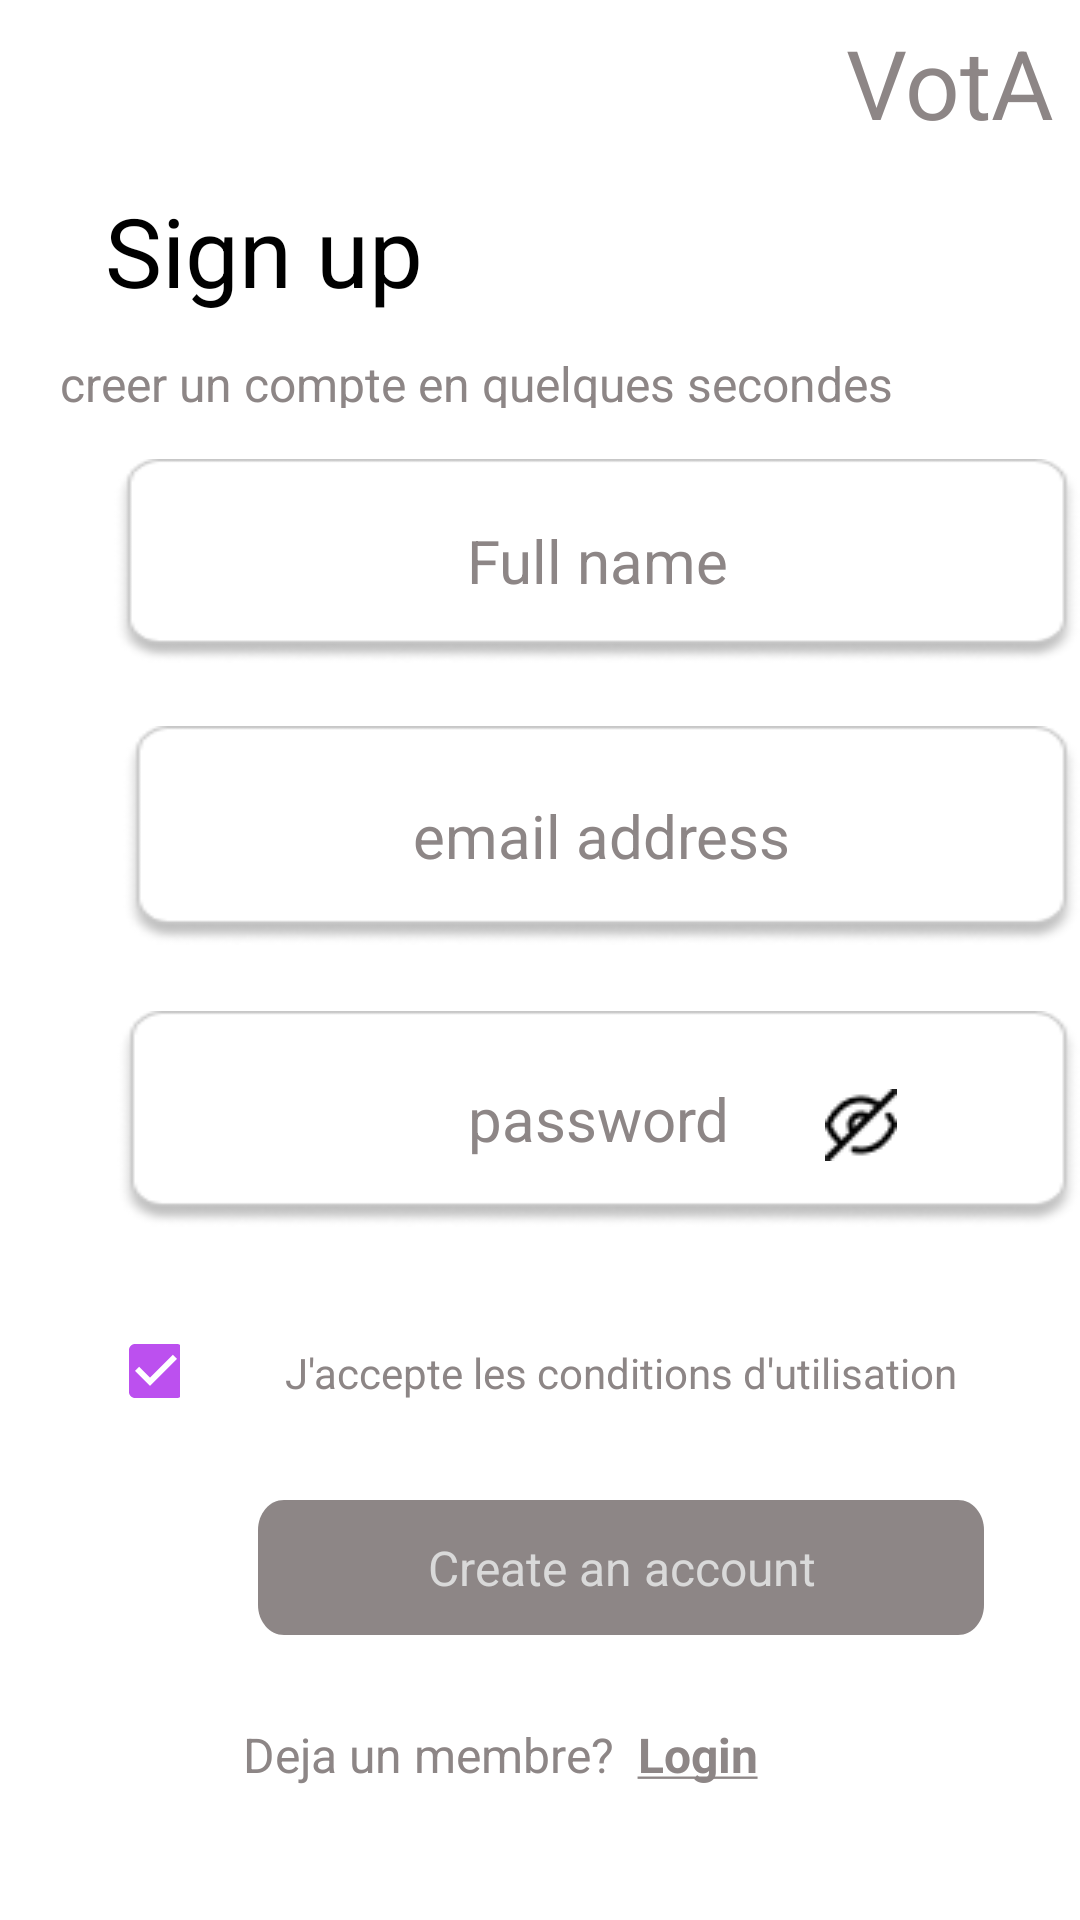

Here is an Android app screen rendered from its layout file. Give the layout XML and the strings, colors and styles it references.
<!-- AndroidManifest.xml: application theme Theme.VotApp -->
<!-- res/layout/sign_up_activity.xml -->
<?xml version="1.0" encoding="utf-8"?>
<RelativeLayout
    xmlns:android="http://schemas.android.com/apk/res/android"
    xmlns:app="http://schemas.android.com/apk/res-auto"
    android:id="@+id/android_lar"
    android:layout_width="fill_parent"
    android:layout_height="fill_parent"
    android:clipToOutline="true"

    >

    <TextView
        android:id="@+id/votapp2"
        android:layout_width="119dp"
        android:layout_height="39dp"
        android:layout_alignParentLeft="true"
        android:layout_alignParentTop="true"
        android:layout_marginLeft="282dp"
        android:layout_marginTop="6dp"
        android:gravity="top"


        android:text="@string/votapp"
        android:textAppearance="@style/votapp"
        app:layout_constraintBottom_toBottomOf="parent"
        app:layout_constraintHorizontal_bias="1.0"
        app:layout_constraintLeft_toLeftOf="parent"
        app:layout_constraintRight_toRightOf="parent"


        app:layout_constraintTop_toTopOf="parent"
        app:layout_constraintVertical_bias="0.023" />

    <CheckBox
        android:id="@+id/checkBox"
        android:layout_width="24dp"
        android:layout_height="24dp"
        android:layout_alignParentLeft="true"
        android:layout_alignParentTop="true"
        android:layout_marginLeft="36dp"
        android:layout_marginTop="445dp"
        android:checked="true"

        />

    <TextView
        android:id="@+id/create_an_a"
        android:layout_width="242dp"
        android:layout_height="wrap_content"
        android:layout_alignParentLeft="true"
        android:layout_alignParentTop="true"
        android:layout_marginLeft="86dp"
        android:layout_marginTop="500dp"
        android:background="@drawable/rectangle_create_account"
        android:backgroundTint="@color/partialgrey"
        android:gravity="center"
        android:text="@string/create_an_a"
        android:textColor="@color/partialfgrey"
        android:textSize="16sp" />

    <EditText
        android:id="@+id/password"
        android:layout_width="327dp"
        android:layout_height="72dp"
        android:layout_alignParentLeft="true"
        android:layout_alignParentTop="true"
        android:layout_marginLeft="39dp"
        android:layout_marginTop="337dp"
        android:background="@drawable/rectangle_1"
        android:gravity="center"
        android:text="@string/password"
        android:textColor="@color/partialgrey"

        android:textSize="20sp" />

    <EditText
        android:id="@+id/email_address"
        android:layout_width="319dp"
        android:layout_height="73dp"
        android:layout_alignParentLeft="true"
        android:layout_alignParentTop="true"
        android:layout_marginLeft="41dp"
        android:layout_marginTop="242dp"
        android:background="@drawable/rectangle_1"
        android:gravity="center"
        android:text="@string/email_address"
        android:textColor="@color/partialgrey"

        android:textSize="20sp" />

    <TextView
        android:id="@+id/sign_up"
        android:layout_width="122dp"
        android:layout_height="wrap_content"
        android:layout_alignParentLeft="true"
        android:layout_alignParentTop="true"
        android:layout_marginLeft="35dp"
        android:layout_marginTop="62dp"
        android:gravity="top"
        android:text="@string/sign_up"
        android:textColor="@color/black"
        android:textSize="32sp" />
    
    <TextView
        android:id="@+id/cr_er_un_co"
        android:layout_width="305dp"
        android:layout_height="19dp"
        android:layout_alignParentLeft="true"
        android:layout_alignParentTop="true"
        android:layout_marginLeft="20dp"
        android:layout_marginTop="117dp"
        android:gravity="top"
        android:text="@string/cr_er_un_co"
        android:textColor="@color/partialgrey"
        android:textSize="16sp" />





    <EditText
        android:id="@+id/full_name"
        android:layout_width="328dp"
        android:layout_height="68dp"
        android:layout_alignParentLeft="true"
        android:layout_alignParentTop="true"
        android:layout_marginLeft="38dp"
        android:layout_marginTop="153dp"
        android:background="@drawable/rectangle_1"
        android:gravity="center"

        android:text="@string/full_name"

        android:textColor="@color/partialgrey"
        android:textSize="20sp" />

    <View
        android:id="@+id/image_1"
        android:layout_width="24dp"
        android:layout_height="24dp"
        android:layout_alignParentLeft="true"
        android:layout_alignParentTop="true"
        android:layout_marginLeft="275dp"
        android:layout_marginTop="363dp"
        android:background="@drawable/password_visible"

        />

    <TextView
        android:id="@+id/j_accepte_l"
        android:layout_width="wrap_content"
        android:layout_height="wrap_content"
        android:layout_alignParentLeft="true"
        android:layout_alignParentTop="true"
        android:layout_marginLeft="95dp"
        android:layout_marginTop="448dp"
        android:gravity="top"
        android:text="@string/j_accepte_l"
        android:textColor="@color/partialgrey"
        android:textSize="14sp" />

    
    <TextView
        android:id="@+id/deja_un_mem"
        android:layout_width="193dp"
        android:layout_height="wrap_content"
        android:layout_alignParentLeft="true"
        android:layout_alignParentTop="true"
        android:layout_marginLeft="81dp"
        android:layout_marginTop="574dp"
        android:gravity="top"
        android:text="@string/deja_un_mem"
        android:textColor="@color/partialgrey"
        android:textSize="16sp" />
    

</RelativeLayout>
<!-- resources referenced by this layout -->
<resources>
  <color name="black">#FF000000</color>
  <color name="partialfgrey">#D9D9D9</color>
  <color name="partialgrey">#8D8686</color>
  <!-- drawable password_visible: png bitmap (drawable, 470 bytes) -->
  <!-- drawable rectangle_1: png bitmap (drawable, 3754 bytes) -->
  <!-- drawable rectangle_create_account (drawable) -->
  <vector
      xmlns:android="http://schemas.android.com/apk/res/android"
      xmlns:aapt="http://schemas.android.com/aapt"
      android:width="280dp"
      android:height="45dp"
      android:viewportWidth="280"
      android:viewportHeight="45"
      >
  
      <group>
  
          <clip-path
              android:pathData="M10 0H270C275.523 0 280 4.47715 280 10V35C280 40.5228 275.523 45 270 45H10C4.47715 45 0 40.5228 0 35V10C0 4.47715 4.47715 0 10 0Z"
              />
  
          <path
              android:pathData="M0 0V45H280V0"
              android:fillColor="#8D8686"
  
              />
  
      </group>
  
  </vector>
  <string name="cr_er_un_co" translatable="false">creer un compte en quelques secondes</string>
  <string name="create_an_a" translatable="false">Create an account</string>
  <string name="deja_un_mem" translatable="false">Deja un membre? <b> <u>Login</u></b></string>
  <string name="email_address" translatable="false"> email address</string>
  <string name="full_name" translatable="false">Full name</string>
  <string name="j_accepte_l" translatable="false">J\'accepte les conditions d\'utilisation</string>
  <string name="password" translatable="false"> password</string>
  <string name="sign_up" translatable="false">Sign up</string>
  <string name="votapp" translatable="false">VotApp </string>
  <style name="votapp">
  
          <item name="android:textSize">
              32sp
          </item>
  
          <item name="android:textColor">
              #8D8686
          </item>
  
      </style>
  <style name="Theme.VotApp" parent="Theme.MaterialComponents.DayNight.DarkActionBar">
          
          <item name="colorPrimary">@color/purple_500</item>
          <item name="colorPrimaryVariant">@color/purple_700</item>
          <item name="colorOnPrimary">@color/white</item>
          <item name="colorControlActivated"> @color/pink</item>
          
          <item name="colorSecondary">@color/teal_200</item>
          <item name="colorSecondaryVariant">@color/teal_700</item>
          <item name="colorOnSecondary">@color/black</item>
  
          
          <item name="android:statusBarColor">?attr/colorPrimaryVariant</item>
          
  
      </style>
  <color name="purple_500">#FF6200EE</color>
  <color name="purple_700">#FF3700B3</color>
  <color name="white">#FFFFFFFF</color>
  <color name="pink">#BC50EF</color>
  <color name="teal_200">#FF03DAC5</color>
  <color name="teal_700">#FF018786</color>
</resources>
